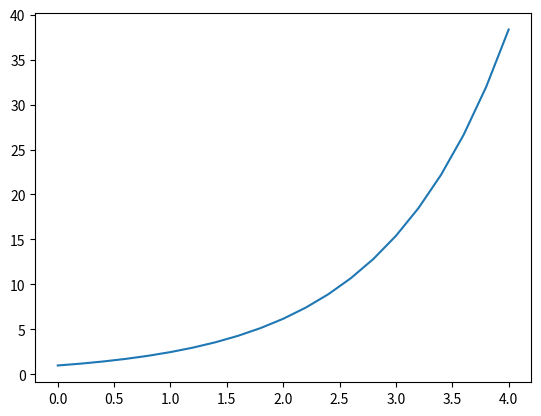

Here is the Python script that generated this plot:
import numpy as np
import matplotlib.pyplot as plt


def problem_1(N=20, T=4, u0=1):

    N = 20 # Number of time steps
    T = 4 # Final time
    dt = T/N
    u0 = 1 # Initial condition

    # Create arrays t and u of length N + 1^1
    # Set initial condition:    u[0] = u0
    #                           t[0] = 0
    # Compute time step delta t dt = T/N
    # For n = 0, 1, 2, ..., N-1:
    #       t[n+1] = t[n] + dt
    #       u[n+1] = (1 + dt) * u[n]

    t = np.zeros(N + 1)
    u = np.zeros(N + 1)

    u[0] = u0
    # t[0] is already 0 from np.zeroes
    for n in range(N):
        t[n+1] = t[n] + dt
        u[n+1] = (1 + dt) * u[n]

        # Or...
        # for n in range(1, N+1):
        #   t[n] = t[n-1] + dt
        #   u[n] = (1 + dt) * u[n - 1]

    plt.plot(t, u)
    plt.show()


if __name__ == "__main__":
    problem_1()
